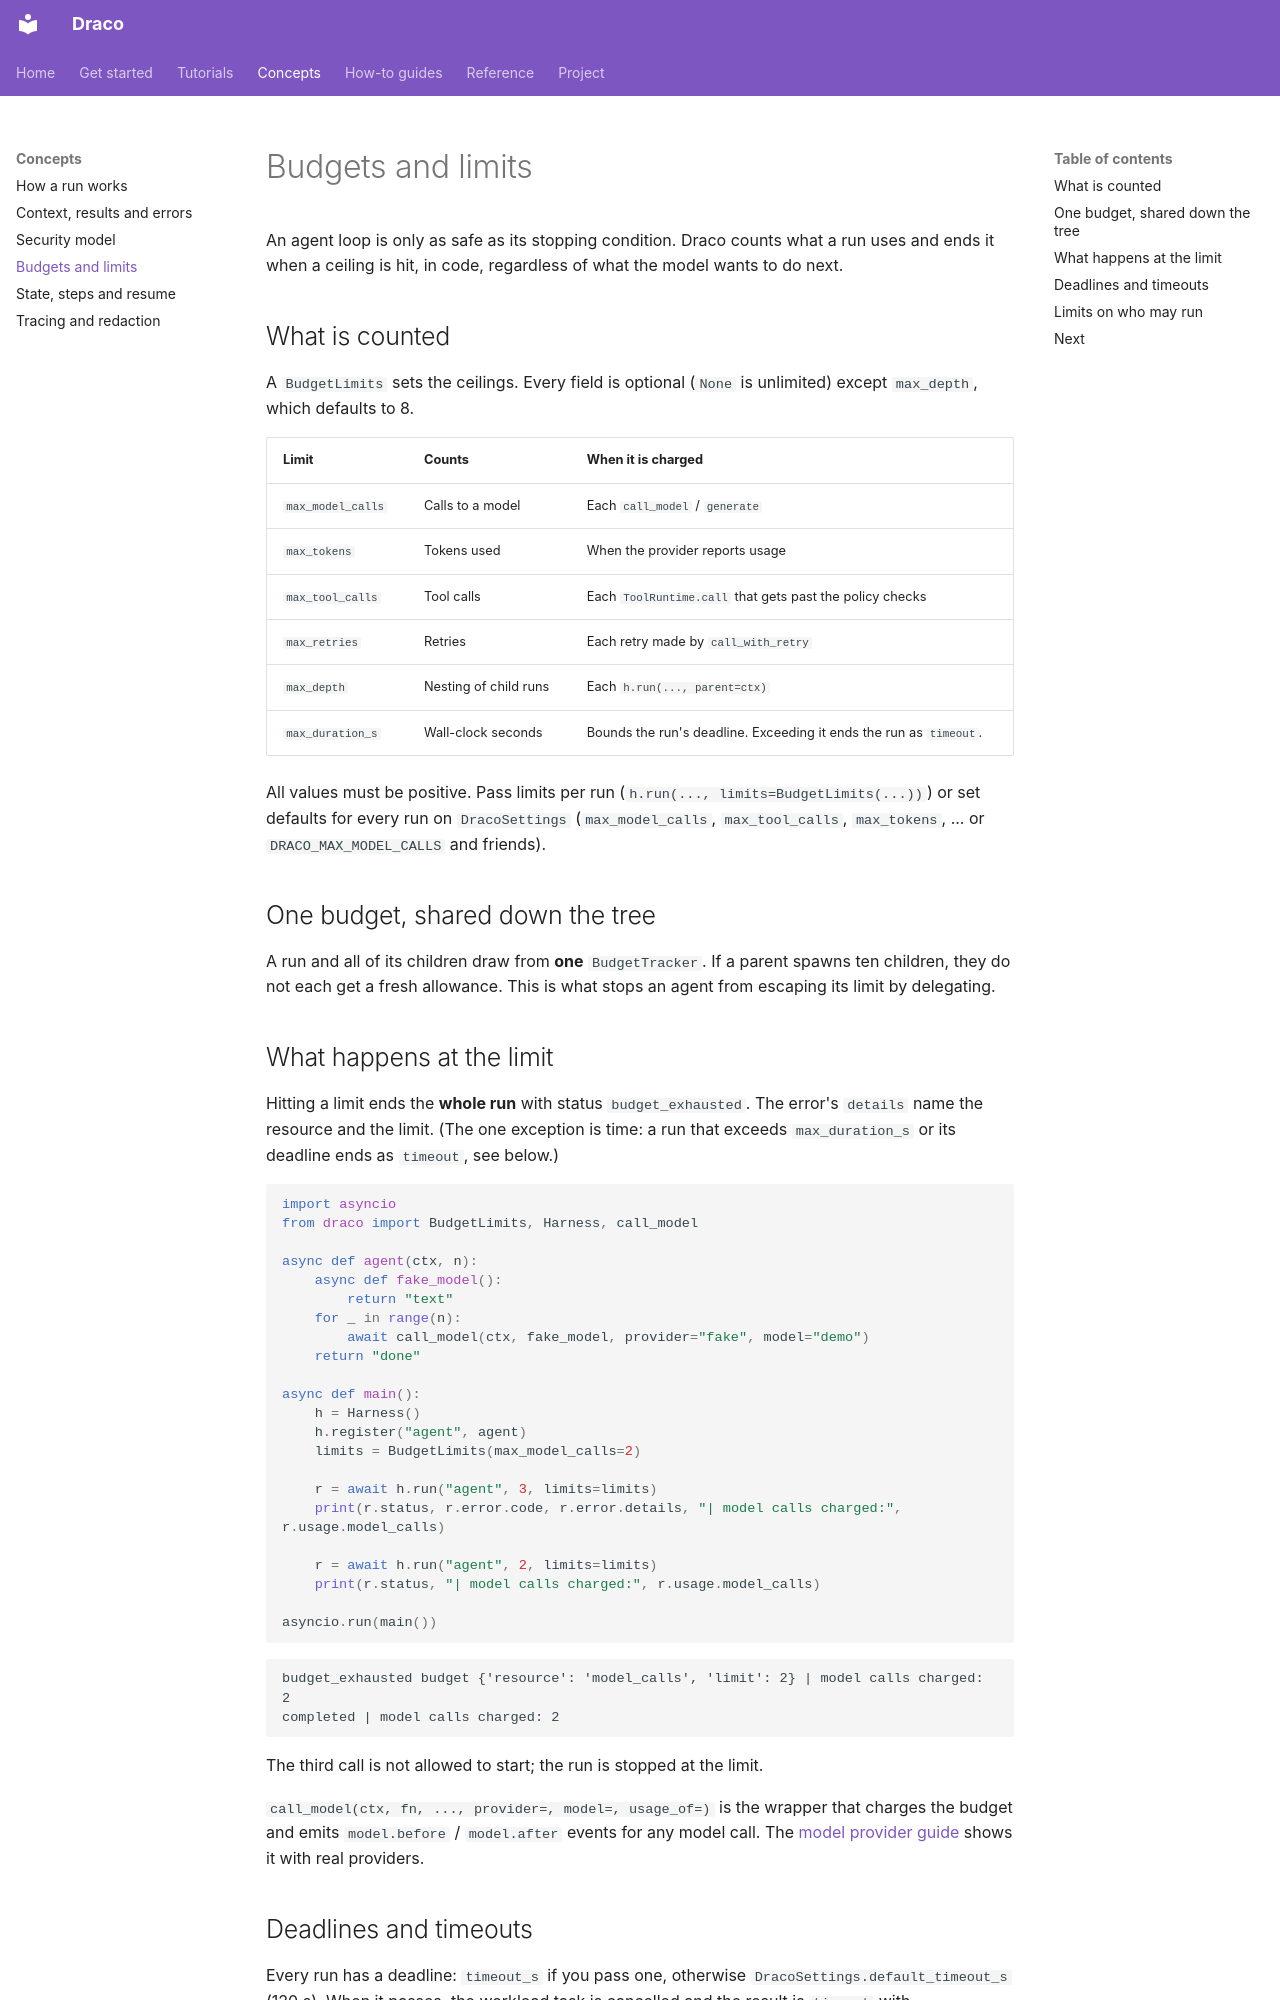

repository: AmartyaRanjan/Draco · page: concepts/budgets/index.html · generator: mkdocs

# Budgets and limits

An agent loop is only as safe as its stopping condition. Draco counts what a run uses and ends it when a ceiling is hit, in code, regardless of what the model wants to do next.

## What is counted

A `BudgetLimits` sets the ceilings. Every field is optional (`None` is unlimited) except `max_depth`, which defaults to 8.

| Limit | Counts | When it is charged |
|---|---|---|
| `max_model_calls` | Calls to a model | Each `call_model` / `generate` |
| `max_tokens` | Tokens used | When the provider reports usage |
| `max_tool_calls` | Tool calls | Each `ToolRuntime.call` that gets past the policy checks |
| `max_retries` | Retries | Each retry made by `call_with_retry` |
| `max_depth` | Nesting of child runs | Each `h.run(..., parent=ctx)` |
| `max_duration_s` | Wall-clock seconds | Bounds the run's deadline. Exceeding it ends the run as `timeout`. |

All values must be positive. Pass limits per run (`h.run(..., limits=BudgetLimits(...))`) or set defaults for every run on `DracoSettings` (`max_model_calls`, `max_tool_calls`, `max_tokens`, ... or `DRACO_MAX_MODEL_CALLS` and friends).

## One budget, shared down the tree

A run and all of its children draw from **one** `BudgetTracker`. If a parent spawns ten children, they do not each get a fresh allowance. This is what stops an agent from escaping its limit by delegating.

## What happens at the limit

Hitting a limit ends the **whole run** with status `budget_exhausted`. The error's `details` name the resource and the limit. (The one exception is time: a run that exceeds `max_duration_s` or its deadline ends as `timeout`, see below.)



<!-- doctest -->
```python
import asyncio
from draco import BudgetLimits, Harness, call_model

async def agent(ctx, n):
    async def fake_model():
        return "text"
    for _ in range(n):
        await call_model(ctx, fake_model, provider="fake", model="demo")
    return "done"

async def main():
    h = Harness()
    h.register("agent", agent)
    limits = BudgetLimits(max_model_calls=2)

    r = await h.run("agent", 3, limits=limits)
    print(r.status, r.error.code, r.error.details, "| model calls charged:", r.usage.model_calls)

    r = await h.run("agent", 2, limits=limits)
    print(r.status, "| model calls charged:", r.usage.model_calls)

asyncio.run(main())
```

<!-- output -->
```text
budget_exhausted budget {'resource': 'model_calls', 'limit': 2} | model calls charged: 2
completed | model calls charged: 2
```

The third call is not allowed to start; the run is stopped at the limit.

`call_model(ctx, fn, ..., provider=, model=, usage_of=)` is the wrapper that charges the budget and emits `model.before` / `model.after` events for any model call. The [model provider guide](../guides/model-providers.md) shows it with real providers.
